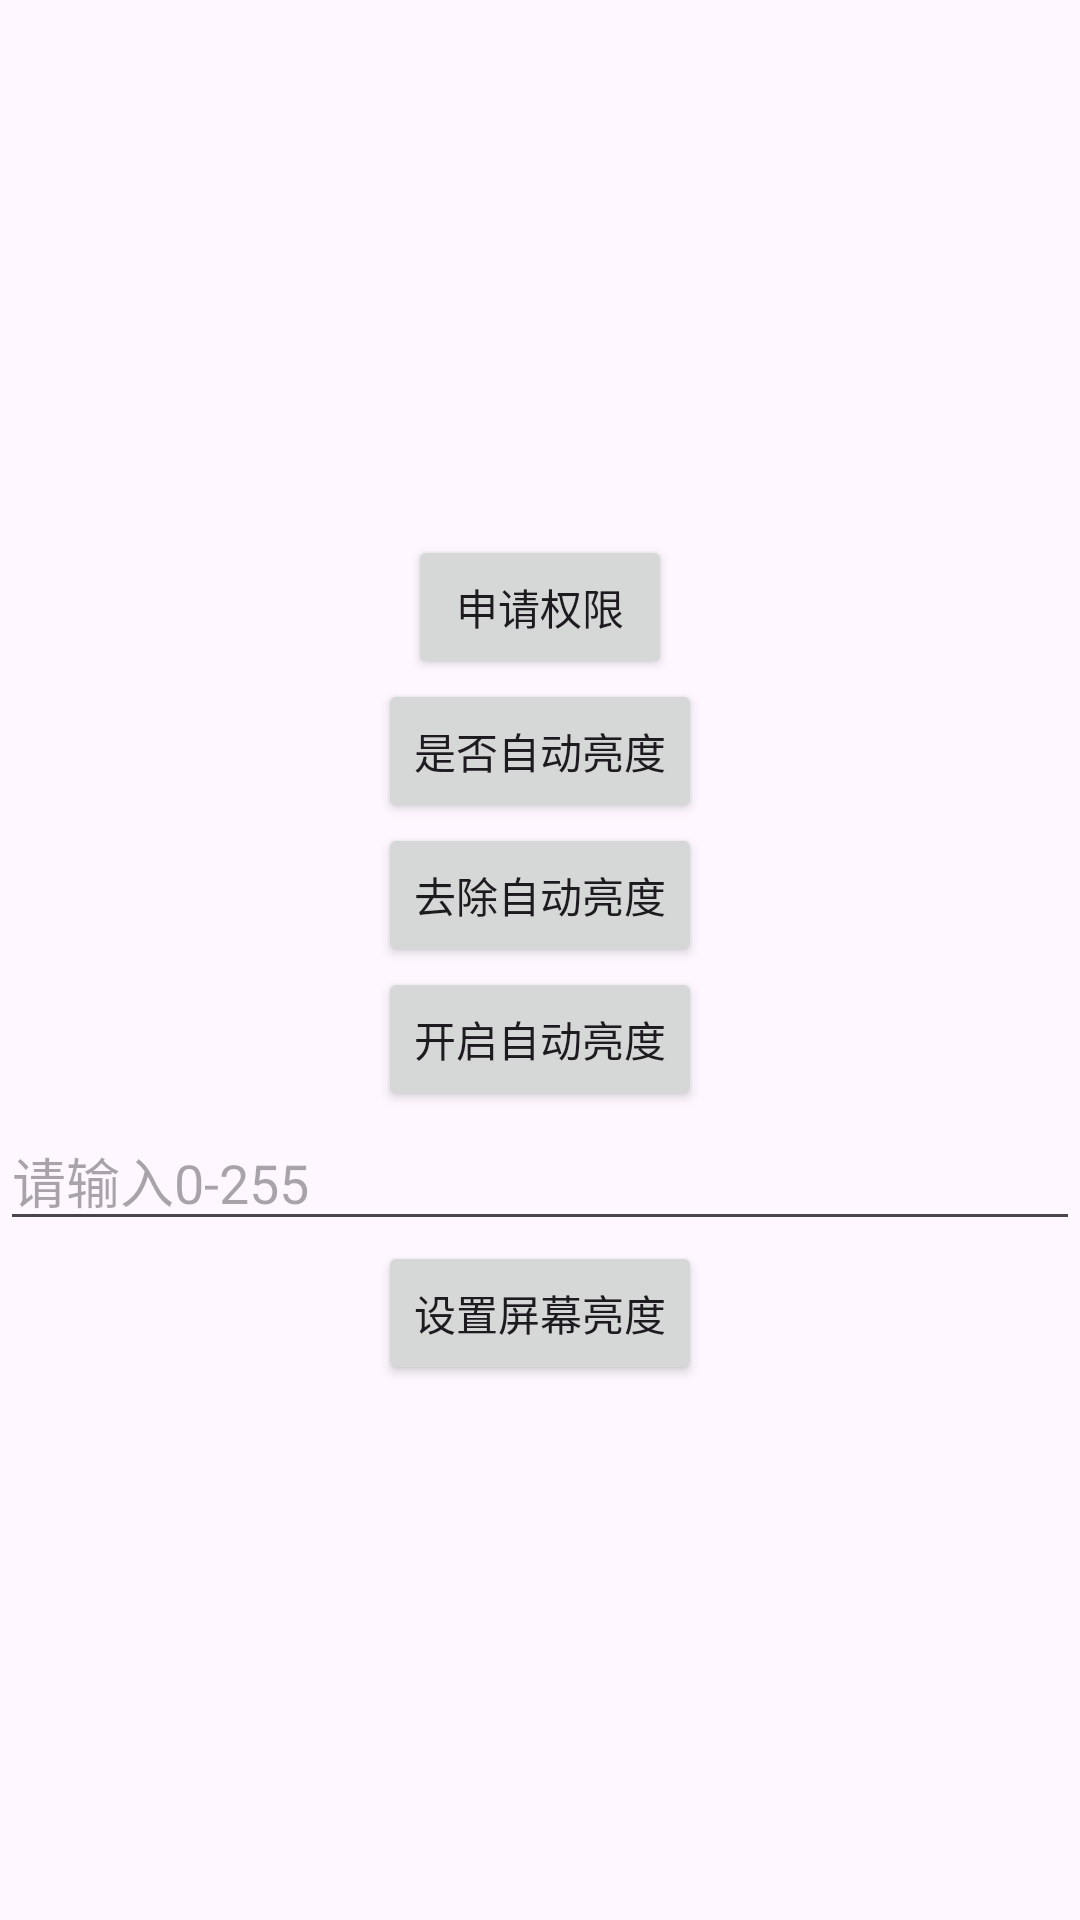

Reconstruct the res/layout file that produces this screen, plus the resources it refers to.
<!-- AndroidManifest.xml: application theme Theme.MyHomeApplication -->
<!-- res/layout/activity_screen_brightness.xml -->
<?xml version="1.0" encoding="utf-8"?>
<androidx.constraintlayout.widget.ConstraintLayout xmlns:android="http://schemas.android.com/apk/res/android"
    xmlns:app="http://schemas.android.com/apk/res-auto"
    xmlns:tools="http://schemas.android.com/tools"
    android:id="@+id/main"
    android:layout_width="match_parent"
    android:layout_height="match_parent"
    tools:context=".screen.ScreenBrightness">

    <LinearLayout xmlns:android="http://schemas.android.com/apk/res/android"
        xmlns:tools="http://schemas.android.com/tools"
        android:layout_width="match_parent"
        android:layout_height="match_parent"
        tools:context=".MainActivity"
        android:gravity="center"
        android:orientation="vertical"
        >
        <Button
            android:layout_width="wrap_content"
            android:layout_height="wrap_content"
            android:text="申请权限"
            android:id="@+id/btn_permission"
            />
        <Button
            android:layout_width="wrap_content"
            android:layout_height="wrap_content"
            android:text="是否自动亮度"
            android:id="@+id/btn_check"
            />

        <Button
            android:layout_width="wrap_content"
            android:layout_height="wrap_content"
            android:text="去除自动亮度"
            android:id="@+id/btn_close"
            />

        <Button
            android:layout_width="wrap_content"
            android:layout_height="wrap_content"
            android:text="开启自动亮度"
            android:id="@+id/btn_open"
            />

        <EditText
            android:layout_width="match_parent"
            android:layout_height="wrap_content"
            android:inputType="number"
            android:text=""
            android:hint="请输入0-255"
            android:id="@+id/edit_number"
            />
        <Button
            android:layout_width="wrap_content"
            android:layout_height="wrap_content"
            android:text="设置屏幕亮度"
            android:id="@+id/btn_set"
            />

    </LinearLayout>

</androidx.constraintlayout.widget.ConstraintLayout>
<!-- resources referenced by this layout -->
<resources>
  <style name="Theme.MyHomeApplication" parent="Base.Theme.MyHomeApplication" />
  <style name="Base.Theme.MyHomeApplication" parent="Theme.Material3.DayNight.NoActionBar">
          
          
      </style>
</resources>
